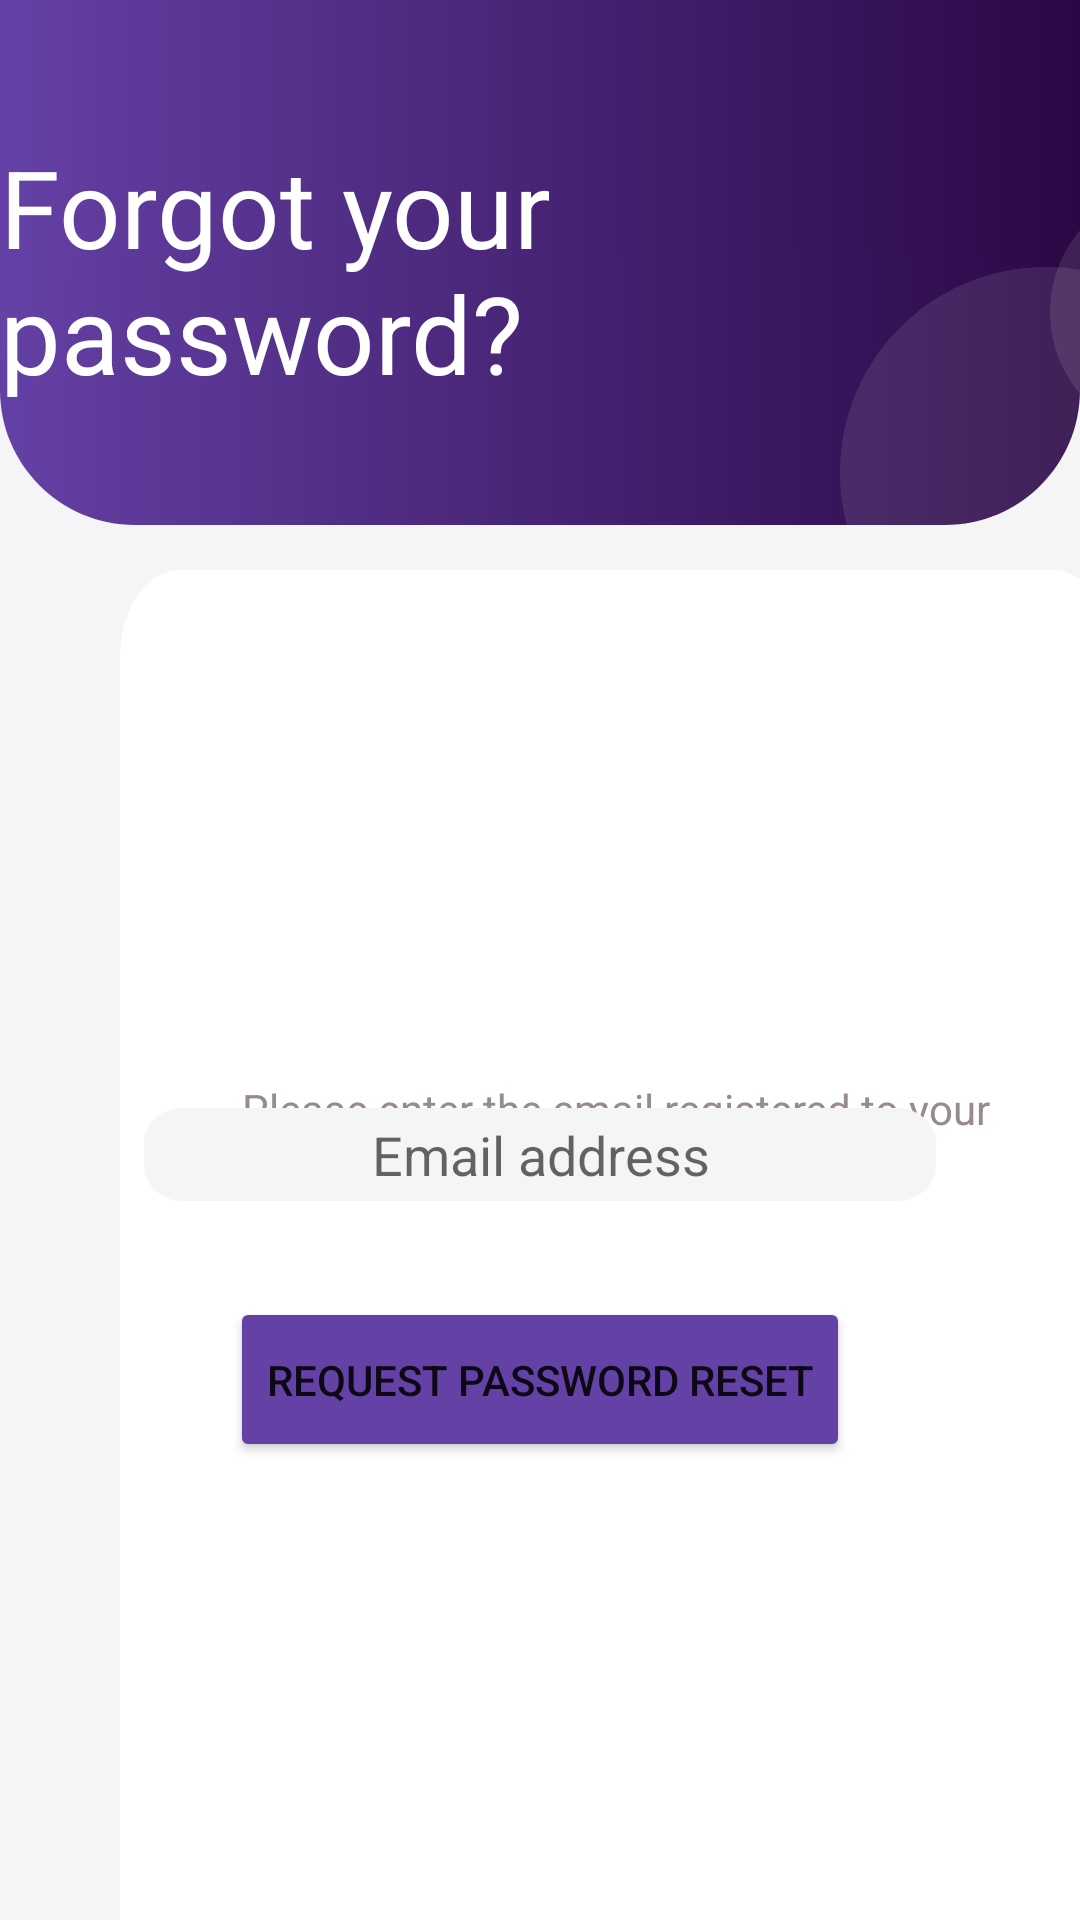

This screen was rendered from an Android layout file. Write that file and the resources it references.
<!-- AndroidManifest.xml: application theme Theme.StegoPayBETA -->
<!-- res/layout/reset_password_1.xml -->
<?xml version="1.0" encoding="utf-8"?>
<RelativeLayout
    xmlns:android="http://schemas.android.com/apk/res/android"
    xmlns:tools="http://schemas.android.com/tools"
    android:layout_width="match_parent"
    android:layout_height="match_parent"
    android:background="@color/background"
    >

    <FrameLayout
        android:id="@+id/frameLayout"
        android:layout_width="match_parent"
        android:layout_height="180dp">

        
        <View
            android:id="@+id/rectangle_1"
            android:layout_width="match_parent"
            android:layout_height="131dp"
            android:layout_alignParentLeft="true"
            android:layout_alignParentTop="true"
            android:background="@drawable/top_rectangle"
            android:layout_gravity="top|start"/>

        
        <View
            android:id="@+id/rectangle_2"
            android:layout_width="match_parent"
            android:layout_height="90dp"
            android:layout_alignParentLeft="true"
            android:layout_alignParentTop="true"
            android:layout_marginTop="85dp"
            android:background="@drawable/bottom_rounded_rectangle" />


        
        <TextView
            android:id="@+id/add_card"
            android:layout_width="wrap_content"
            android:layout_height="wrap_content"
            android:text="Forgot your password?"
            android:textAppearance="@style/headline"
            android:layout_gravity="center"
            android:layout_marginBottom="0dp"
            />


        
        <View
            android:id="@+id/ellipse_2"
            android:layout_width="84dp"
            android:layout_height="84dp"
            android:layout_alignParentLeft="true"
            android:layout_marginLeft="350dp"
            android:layout_alignParentTop="true"
            android:layout_marginTop="62dp"
            android:background="@drawable/ellipse_2"
            />

        
        <View
            android:id="@+id/ellipse_1"
            android:layout_width="137dp"
            android:layout_height="137dp"
            android:layout_alignParentLeft="true"
            android:layout_marginLeft="280dp"
            android:layout_alignParentTop="true"
            android:layout_marginTop="89dp"
            android:background="@drawable/ellipse_1"
            />
    </FrameLayout>

    <FrameLayout
        android:id="@+id/frameLayout2"
        android:layout_width="match_parent"
        android:layout_height="900dp">


        <View
            android:id="@+id/rectangle_8"
            android:layout_width="331dp"
            android:layout_height="510dp"
            android:layout_alignParentStart="true"
            android:layout_alignParentLeft="true"
            android:layout_alignParentTop="true"
            android:layout_marginStart="40dp"
            android:layout_marginLeft="40dp"
            android:layout_marginTop="190dp"
            android:background="@drawable/cc_form_bg" />

        
        <TextView
            android:id="@+id/enterEmailMessage"
            android:layout_width="300dp"
            android:layout_height="51dp"
            android:layout_alignParentLeft="true"
            android:layout_alignParentTop="true"
            android:layout_marginLeft="55dp"
            android:layout_marginTop="360dp"
            android:gravity="center_horizontal|top"
            android:text="Please enter the email registered to your account."
            android:textColor="#978B8B"
            android:textColorHighlight="#D5D3D3" />



        
        <EditText
            android:layout_width="264dp"
            android:layout_height="31dp"
            android:layout_gravity="center"
            android:layout_marginTop="65dp"
            android:background="@drawable/rounded_edittext_bg"
            android:elevation="4dp"
            android:hint="Email address"
            android:inputType="textEmailAddress"
            android:textAlignment="center" />

        
        <Button
            android:layout_width="wrap_content"
            android:layout_height="55dp"
            android:layout_gravity="center"
            android:layout_marginTop="140dp"
            android:backgroundTint="@color/gradient_purple"
            android:elevation="4dp"
            android:text="Request password reset" />





    </FrameLayout>

</RelativeLayout>
<!-- resources referenced by this layout -->
<resources>
  <color name="background">#F5F5F7</color>
  <color name="gradient_purple">#6441A5</color>
  <!-- drawable cc_form_bg (drawable) -->
  <?xml version="1.0" encoding="utf-8"?>
  <vector
      xmlns:android="http://schemas.android.com/apk/res/android"
      xmlns:aapt="http://schemas.android.com/aapt"
      android:width="331dp"
      android:height="351dp"
      android:viewportWidth="331"
      android:viewportHeight="351"
      >
  
      <group>
  
          <clip-path
              android:pathData="M20 0H311C322.046 0 331 8.95431 331 20V331C331 342.046 322.046 351 311 351H20C8.95431 351 0 342.046 0 331V20C0 8.95431 8.95431 0 20 0Z"
              />
  
          <path
              android:pathData="M0 0V351H331V0"
              android:fillColor="#FFFFFF"
              />
  
      </group>
  
  </vector>
  <!-- drawable ellipse_1 (drawable) -->
  <?xml version="1.0" encoding="utf-8"?>
  <vector
      xmlns:android="http://schemas.android.com/apk/res/android"
      xmlns:aapt="http://schemas.android.com/aapt"
      android:width="137dp"
      android:height="137dp"
      android:viewportWidth="137"
      android:viewportHeight="137"
      >
  
      <group>
  
          <clip-path
              android:pathData="M137 68.5C137 106.332 106.332 137 68.5 137C30.6685 137 0 106.332 0 68.5C0 30.6685 30.6685 0 68.5 0C106.332 0 137 30.6685 137 68.5Z"
              />
  
          <path
              android:pathData="M0 0V137H137V0"
              android:fillColor="#1AEEEEEE"
              />
  
      </group>
  
  </vector>
  <!-- drawable ellipse_2 (drawable) -->
  <?xml version="1.0" encoding="utf-8"?>
  <vector
      xmlns:android="http://schemas.android.com/apk/res/android"
      xmlns:aapt="http://schemas.android.com/aapt"
      android:width="84dp"
      android:height="84dp"
      android:viewportWidth="84"
      android:viewportHeight="84"
      >
  
      <group>
  
          <clip-path
              android:pathData="M84 42C84 65.196 65.196 84 42 84C18.804 84 0 65.196 0 42C0 18.804 18.804 0 42 0C65.196 0 84 18.804 84 42Z"
              />
  
          <path
              android:pathData="M0 0V84H84V0"
              android:fillColor="#1AFFFFFF"
              />
  
      </group>
  
  </vector>
  <!-- drawable rounded_edittext_bg (drawable) -->
  <?xml version="1.0" encoding="utf-8"?>
  <vector
      xmlns:android="http://schemas.android.com/apk/res/android"
      xmlns:aapt="http://schemas.android.com/aapt"
      android:width="305dp"
      android:height="39dp"
      android:viewportWidth="305"
      android:viewportHeight="39"
      >
  
      <group>
  
          <clip-path
              android:pathData="M15 0H290C298.284 0 305 6.71573 305 15V24C305 32.2843 298.284 39 290 39H15C6.71573 39 0 32.2843 0 24V15C0 6.71573 6.71573 0 15 0Z"
              />
  
          <path
              android:pathData="M0 0V39H305V0"
              android:fillColor="#F5F5F7"
              />
  
      </group>
  
  </vector>
  <style name="headline">
  
          <item name="android:textSize">
              36sp
          </item>
  
          <item name="android:textColor">
              #FFFFFF
          </item>
      </style>
  <style name="Theme.StegoPayBETA" parent="Theme.MaterialComponents.DayNight.NoActionBar">
          
          <item name="colorPrimary">@color/purple_500</item>
          <item name="colorPrimaryVariant">@color/purple_700</item>
          <item name="colorOnPrimary">@color/white</item>
          
          <item name="colorSecondary">@color/teal_200</item>
          <item name="colorSecondaryVariant">@color/teal_700</item>
          <item name="colorOnSecondary">@color/black</item>
          
          <item name="android:statusBarColor" tools:targetApi="l">?attr/colorPrimaryVariant</item>
          
      </style>
  <color name="purple_500">#FF6200EE</color>
  <color name="purple_700">#FF3700B3</color>
  <color name="white">#FFFFFFFF</color>
  <color name="teal_200">#FF03DAC5</color>
  <color name="teal_700">#FF018786</color>
  <color name="black">#FF000000</color>
</resources>
